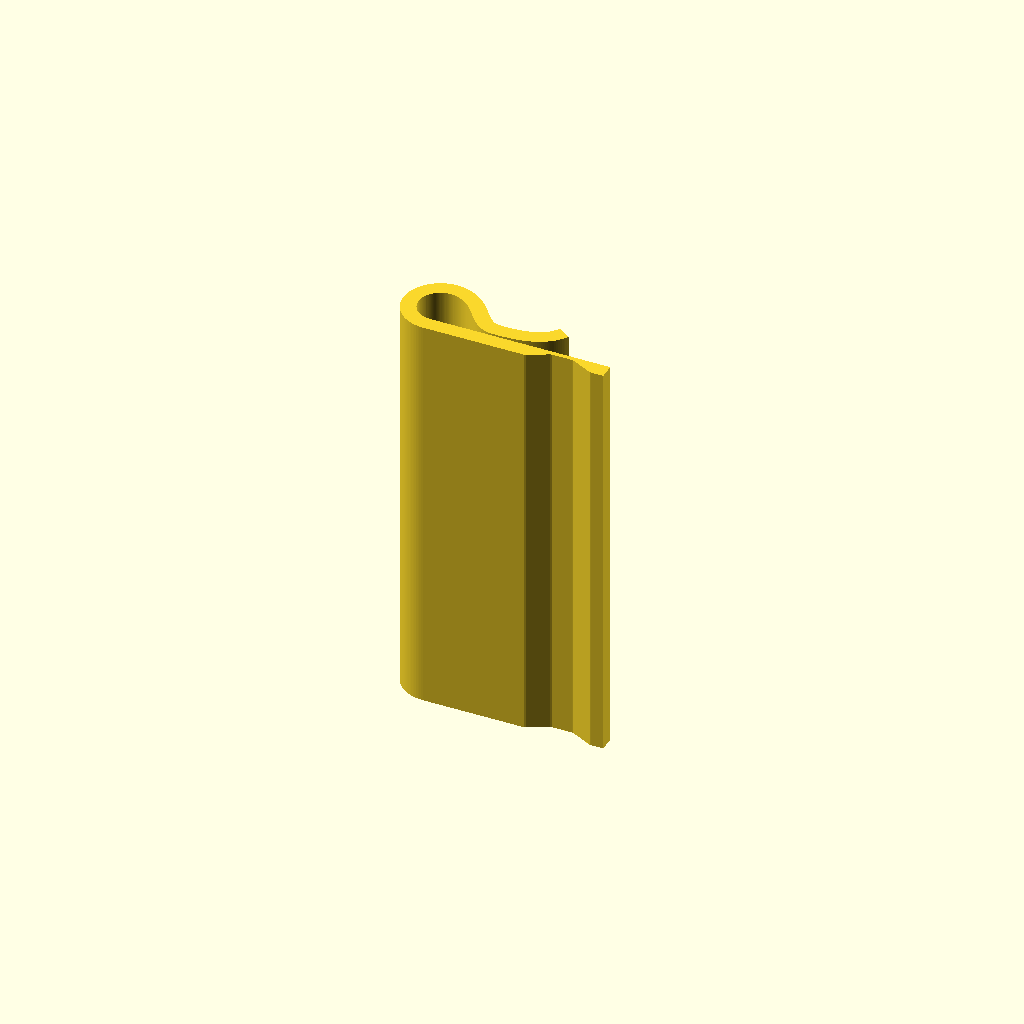
Cell 1: rendered with the file's own defaults.
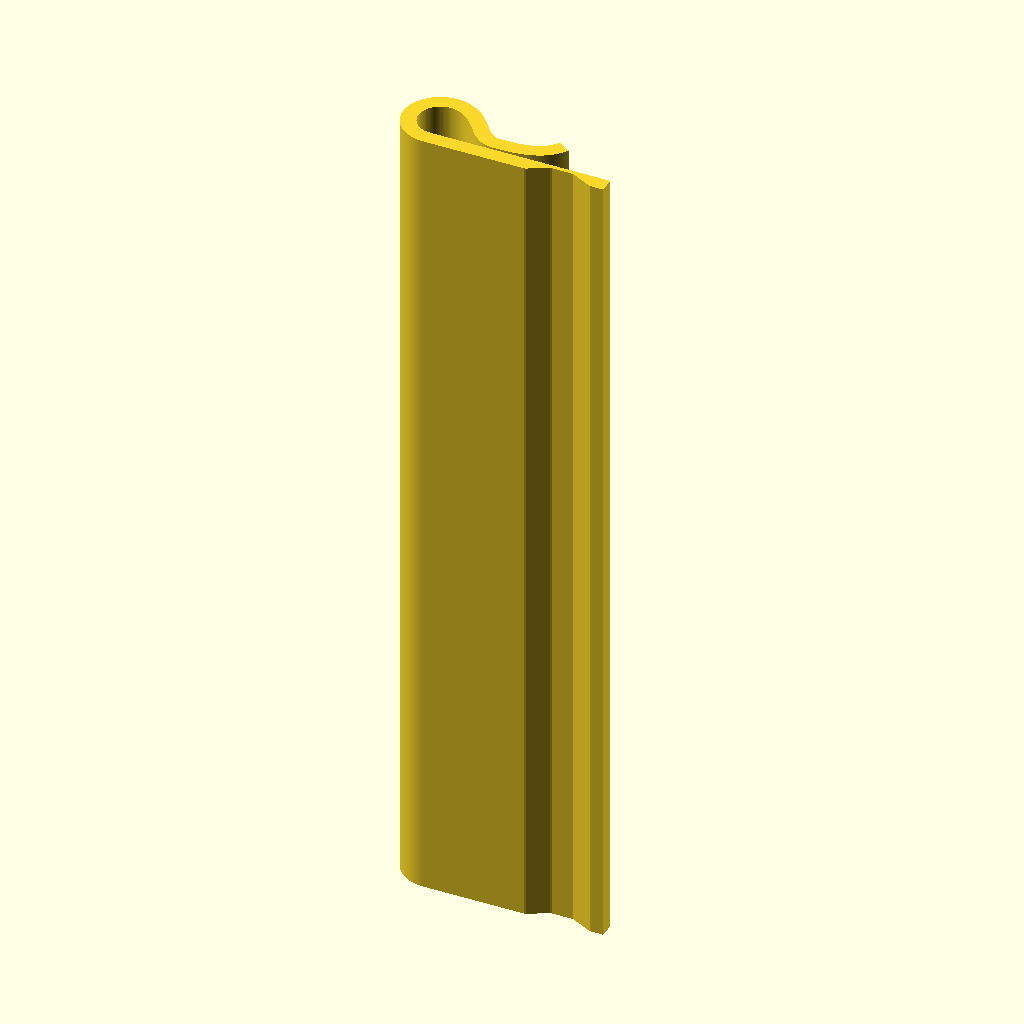
Cell 2: the same model with width = 152.
All cells are drawn from one camera (rotation 55°, 0°, 25°, orthographic, colour scheme Cornfield), so only the parameter changes between them.
The OpenSCAD source (postit-wall-clip/postit-wall-clip-wide.scad):
// Auto-generated from generate.py — postit-wall-clip-wide
// Edit generate.py (or the numbers below) and re-run to rebuild the STL.

width = 76.000;
thickness = 2.800; // ribbon thickness, baked into the polygon
$fn = 48;

module clip_profile() {
  polygon([
    [38.6000, 0.0000],
    [38.3186, 0.0000],
    [38.0372, 0.0000],
    [37.7558, 0.0000],
    [37.4744, 0.0000],
    [37.1931, 0.0000],
    [36.9117, 0.0000],
    [36.6303, 0.0000],
    [36.3489, 0.0000],
    [36.0675, 0.0162],
    [35.7861, 0.1569],
    [35.5047, 0.2976],
    [35.2233, 0.4383],
    [34.9419, 0.5790],
    [34.6606, 0.7197],
    [34.3792, 0.8604],
    [34.0978, 1.0011],
    [33.8164, 1.1418],
    [33.5350, 1.2825],
    [33.2536, 1.4232],
    [32.9722, 1.5639],
    [32.6908, 1.7046],
    [32.4094, 1.8453],
    [32.1281, 1.9860],
    [31.8467, 2.0000],
    [31.5653, 2.0000],
    [31.2839, 2.0000],
    [31.0025, 2.0000],
    [30.7211, 2.0000],
    [30.4397, 2.0000],
    [30.1583, 2.0000],
    [29.8769, 2.0000],
    [29.5956, 2.0000],
    [29.3142, 2.0000],
    [29.0328, 2.0000],
    [28.7514, 2.0000],
    [28.4700, 2.0000],
    [28.1886, 2.0000],
    [27.9072, 1.9036],
    [27.6258, 1.7629],
    [27.3444, 1.6222],
    [27.0631, 1.4815],
    [26.7817, 1.3408],
    [26.5003, 1.2001],
    [26.2189, 1.0594],
    [25.9375, 0.9188],
    [25.6561, 0.7781],
    [25.3747, 0.6374],
    [25.0933, 0.4967],
    [24.8119, 0.3560],
    [24.5306, 0.2153],
    [24.2492, 0.0746],
    [23.9678, 0.0000],
    [23.6864, 0.0000],
    [23.4050, 0.0000],
    [23.1236, 0.0000],
    [22.8422, 0.0000],
    [22.5608, 0.0000],
    [22.2794, 0.0000],
    [21.9981, 0.0000],
    [21.7167, 0.0000],
    [21.4353, 0.0000],
    [21.1539, 0.0000],
    [20.8725, 0.0000],
    [20.5911, 0.0000],
    [20.3097, 0.0000],
    [20.0283, 0.0000],
    [19.7469, 0.0000],
    [19.4656, 0.0000],
    [19.1842, 0.0000],
    [18.9028, 0.0000],
    [18.6214, 0.0000],
    [18.3400, 0.0000],
    [18.0586, 0.0000],
    [17.7772, 0.0000],
    [17.4958, 0.0000],
    [17.2144, 0.0000],
    [16.9331, 0.0000],
    [16.6517, 0.0000],
    [16.3703, 0.0000],
    [16.0889, 0.0000],
    [15.8075, 0.0000],
    [15.5261, 0.0000],
    [15.2447, 0.0000],
    [14.9633, 0.0000],
    [14.6819, 0.0000],
    [14.4006, 0.0000],
    [14.1192, 0.0000],
    [13.8378, 0.0000],
    [13.5564, 0.0000],
    [13.2750, 0.0000],
    [12.9936, 0.0000],
    [12.7122, 0.0000],
    [12.4308, 0.0000],
    [12.1495, 0.0000],
    [11.8681, 0.0000],
    [11.5867, 0.0000],
    [11.3053, 0.0000],
    [11.0239, 0.0000],
    [10.7425, 0.0000],
    [10.4611, 0.0000],
    [10.1797, 0.0000],
    [9.8983, 0.0000],
    [9.6170, 0.0000],
    [9.3356, 0.0000],
    [9.0542, 0.0000],
    [8.7728, 0.0000],
    [8.4914, 0.0000],
    [8.2100, 0.0000],
    [7.9286, 0.0000],
    [7.6472, 0.0000],
    [7.3658, 0.0000],
    [7.0845, 0.0000],
    [6.8031, 0.0000],
    [6.5217, 0.0000],
    [6.2403, 0.0000],
    [5.9589, 0.0000],
    [5.6772, 0.0000],
    [5.3714, 0.0004],
    [5.0331, 0.0123],
    [4.6878, 0.0407],
    [4.3446, 0.0849],
    [3.9877, 0.1483],
    [3.6360, 0.2354],
    [3.3047, 0.3343],
    [2.9772, 0.4488],
    [2.6412, 0.5850],
    [2.3160, 0.7425],
    [2.0123, 0.9078],
    [1.7147, 1.0879],
    [1.4144, 1.2910],
    [1.1294, 1.5117],
    [0.8664, 1.7362],
    [0.6119, 1.9746],
    [0.3603, 2.2356],
    [0.1277, 2.5098],
    [-0.0832, 2.7838],
    [-0.2835, 3.0704],
    [-0.4754, 3.3780],
    [-0.6458, 3.6936],
    [-0.7956, 4.0052],
    [-0.9326, 4.3278],
    [-1.0564, 4.6686],
    [-1.1576, 5.0117],
    [-1.2398, 5.3476],
    [-1.3073, 5.6925],
    [-1.3576, 6.0515],
    [-1.3857, 6.4072],
    [-1.3967, 6.7528],
    [-1.3914, 7.1051],
    [-1.3660, 7.4668],
    [-1.3201, 7.8197],
    [-1.2594, 8.1601],
    [-1.1812, 8.5046],
    [-1.0813, 8.8531],
    [-0.9636, 9.1880],
    [-0.8339, 9.5085],
    [-0.6859, 9.8303],
    [-0.5157, 10.1504],
    [-0.3318, 10.4530],
    [-0.1386, 10.7398],
    [0.0733, 11.0247],
    [0.3063, 11.3025],
    [0.5481, 11.5599],
    [0.7963, 11.8005],
    [1.0633, 12.0361],
    [1.3489, 12.2594],
    [1.6380, 12.4607],
    [1.9306, 12.6449],
    [2.2412, 12.8206],
    [2.5670, 12.9797],
    [2.8906, 13.1166],
    [3.2150, 13.2363],
    [3.5561, 13.3443],
    [3.9078, 13.4322],
    [4.2518, 13.4991],
    [4.5940, 13.5492],
    [4.9510, 13.5844],
    [5.3133, 13.5974],
    [5.6628, 13.5917],
    [6.0079, 13.5700],
    [6.3653, 13.5306],
    [6.7160, 13.4692],
    [7.0438, 13.3976],
    [7.3645, 13.3150],
    [7.6818, 13.2215],
    [8.0003, 13.1150],
    [8.3163, 12.9945],
    [8.6244, 12.8628],
    [8.9262, 12.7203],
    [9.2225, 12.5666],
    [9.5125, 12.4020],
    [9.7954, 12.2274],
    [10.0708, 12.0434],
    [10.3381, 11.8508],
    [10.5972, 11.6506],
    [10.8479, 11.4437],
    [11.0902, 11.2310],
    [11.3244, 11.0135],
    [11.5506, 10.7920],
    [11.7692, 10.5673],
    [11.9807, 10.3403],
    [12.1854, 10.1118],
    [12.3840, 9.8824],
    [12.5770, 9.6528],
    [12.7650, 9.4238],
    [12.9484, 9.1959],
    [13.1280, 8.9698],
    [13.3041, 8.7463],
    [13.4775, 8.5259],
    [13.6486, 8.3094],
    [13.8179, 8.0975],
    [13.9860, 7.8910],
    [14.1532, 7.6909],
    [14.3199, 7.4979],
    [14.4865, 7.3131],
    [14.6529, 7.1376],
    [14.8172, 6.9747],
    [14.9819, 6.8242],
    [15.1485, 6.6845],
    [15.3152, 6.5579],
    [15.4819, 6.4450],
    [15.6426, 6.3495],
    [15.8036, 6.2699],
    [15.9713, 6.2010],
    [16.1412, 6.1453],
    [16.3140, 6.1025],
    [16.4899, 6.0724],
    [16.6711, 6.0551],
    [16.8838, 6.0499],
    [17.1416, 6.0506],
    [17.4168, 6.0523],
    [17.6910, 6.0553],
    [17.9642, 6.0598],
    [18.2362, 6.0660],
    [18.5070, 6.0741],
    [18.7766, 6.0842],
    [19.0449, 6.0966],
    [19.3119, 6.1116],
    [19.5773, 6.1292],
    [19.8410, 6.1497],
    [20.1023, 6.1735],
    [20.3619, 6.2008],
    [20.6200, 6.2318],
    [20.8761, 6.2667],
    [21.1299, 6.3057],
    [21.3813, 6.3490],
    [21.6300, 6.3968],
    [21.8739, 6.4490],
    [22.1146, 6.5068],
    [22.3536, 6.5701],
    [22.5891, 6.6389],
    [22.8209, 6.7133],
    [23.0467, 6.7928],
    [23.2669, 6.8784],
    [23.4844, 6.9710],
    [23.6980, 7.0703],
    [23.9066, 7.1758],
    [24.1070, 7.2859],
    [24.3012, 7.4034],
    [24.4931, 7.5293],
    [24.6795, 7.6617],
    [24.8600, 7.8006],
    [25.0323, 7.9440],
    [25.1981, 8.0948],
    [25.3608, 8.2545],
    [25.5176, 8.4205],
    [25.6685, 8.5929],
    [25.8135, 8.7715],
    [25.9526, 8.9561],
    [26.0859, 9.1467],
    [26.2259, 9.3626],
    [28.5741, 7.8374],
    [28.4075, 7.5814],
    [28.2182, 7.3108],
    [28.0187, 7.0461],
    [27.8090, 6.7878],
    [27.5892, 6.5368],
    [27.3597, 6.2938],
    [27.1207, 6.0592],
    [26.8702, 5.8316],
    [26.6100, 5.6148],
    [26.3446, 5.4106],
    [26.0723, 5.2171],
    [25.7936, 5.0343],
    [25.5063, 4.8607],
    [25.2136, 4.6996],
    [24.9201, 4.5511],
    [24.6234, 4.4132],
    [24.3231, 4.2852],
    [24.0189, 4.1669],
    [23.7138, 4.0595],
    [23.4098, 3.9619],
    [23.1052, 3.8729],
    [22.8002, 3.7920],
    [22.4937, 3.7184],
    [22.1873, 3.6528],
    [21.8834, 3.5944],
    [21.5802, 3.5421],
    [21.2778, 3.4957],
    [20.9762, 3.4546],
    [20.6756, 3.4184],
    [20.3755, 3.3868],
    [20.0763, 3.3596],
    [19.7789, 3.3365],
    [19.4829, 3.3168],
    [19.1879, 3.3003],
    [18.8941, 3.2867],
    [18.6013, 3.2757],
    [18.3096, 3.2670],
    [18.0190, 3.2604],
    [17.7294, 3.2556],
    [17.4409, 3.2524],
    [17.1533, 3.2507],
    [16.8483, 3.2502],
    [16.4985, 3.2605],
    [16.1197, 3.2970],
    [15.7409, 3.3618],
    [15.3678, 3.4542],
    [15.0032, 3.5737],
    [14.6504, 3.7184],
    [14.3072, 3.8885],
    [13.9837, 4.0796],
    [13.6844, 4.2818],
    [13.4028, 4.4953],
    [13.1381, 4.7169],
    [12.8873, 4.9460],
    [12.6518, 5.1791],
    [12.4309, 5.4119],
    [12.2207, 5.6450],
    [12.0194, 5.8778],
    [11.8258, 6.1095],
    [11.6386, 6.3395],
    [11.4565, 6.5673],
    [11.2787, 6.7923],
    [11.1041, 7.0142],
    [10.9320, 7.2327],
    [10.7615, 7.4474],
    [10.5921, 7.6579],
    [10.4230, 7.8639],
    [10.2539, 8.0651],
    [10.0842, 8.2612],
    [9.9134, 8.4518],
    [9.7413, 8.6366],
    [9.5675, 8.8153],
    [9.3916, 8.9875],
    [9.2135, 9.1530],
    [9.0329, 9.3116],
    [8.8496, 9.4629],
    [8.6635, 9.6068],
    [8.4742, 9.7431],
    [8.2818, 9.8718],
    [8.0859, 9.9927],
    [7.8865, 10.1058],
    [7.6834, 10.2113],
    [7.4764, 10.3090],
    [7.2670, 10.3985],
    [7.0572, 10.4785],
    [6.8420, 10.5504],
    [6.6196, 10.6159],
    [6.3954, 10.6737],
    [6.1736, 10.7223],
    [5.9700, 10.7586],
    [5.7681, 10.7803],
    [5.5519, 10.7939],
    [5.3389, 10.7975],
    [5.1388, 10.7908],
    [4.9359, 10.7702],
    [4.7215, 10.7388],
    [4.5133, 10.6985],
    [4.3190, 10.6502],
    [4.1238, 10.5879],
    [3.9206, 10.5129],
    [3.7260, 10.4308],
    [3.5459, 10.3432],
    [3.3671, 10.2415],
    [3.1837, 10.1261],
    [3.0110, 10.0061],
    [2.8532, 9.8829],
    [2.6985, 9.7459],
    [2.5430, 9.5951],
    [2.3994, 9.4427],
    [2.2706, 9.2893],
    [2.1471, 9.1226],
    [2.0261, 8.9428],
    [1.9175, 8.7648],
    [1.8235, 8.5880],
    [1.7367, 8.3986],
    [1.6554, 8.1977],
    [1.5863, 8.0020],
    [1.5311, 7.8095],
    [1.4851, 7.6053],
    [1.4471, 7.3920],
    [1.4200, 7.1871],
    [1.4061, 6.9873],
    [1.4032, 6.7771],
    [1.4101, 6.5606],
    [1.4258, 6.3554],
    [1.4538, 6.1571],
    [1.4946, 5.9500],
    [1.5461, 5.7395],
    [1.6036, 5.5428],
    [1.6723, 5.3547],
    [1.7553, 5.1597],
    [1.8492, 4.9644],
    [1.9457, 4.7846],
    [2.0520, 4.6149],
    [2.1740, 4.4405],
    [2.3062, 4.2688],
    [2.4372, 4.1135],
    [2.5765, 3.9697],
    [2.7326, 3.8236],
    [2.8974, 3.6830],
    [3.0569, 3.5586],
    [3.2231, 3.4469],
    [3.4068, 3.3358],
    [3.5971, 3.2322],
    [3.7780, 3.1438],
    [3.9639, 3.0692],
    [4.1674, 2.9981],
    [4.3750, 2.9361],
    [4.5694, 2.8872],
    [4.7667, 2.8529],
    [4.9814, 2.8253],
    [5.1967, 2.8076],
    [5.4209, 2.7999],
    [5.6778, 2.8000],
    [5.9589, 2.8000],
    [6.2403, 2.8000],
    [6.5217, 2.8000],
    [6.8031, 2.8000],
    [7.0845, 2.8000],
    [7.3658, 2.8000],
    [7.6472, 2.8000],
    [7.9286, 2.8000],
    [8.2100, 2.8000],
    [8.4914, 2.8000],
    [8.7728, 2.8000],
    [9.0542, 2.8000],
    [9.3356, 2.8000],
    [9.6170, 2.8000],
    [9.8983, 2.8000],
    [10.1797, 2.8000],
    [10.4611, 2.8000],
    [10.7425, 2.8000],
    [11.0239, 2.8000],
    [11.3053, 2.8000],
    [11.5867, 2.8000],
    [11.8681, 2.8000],
    [12.1495, 2.8000],
    [12.4308, 2.8000],
    [12.7122, 2.8000],
    [12.9936, 2.8000],
    [13.2750, 2.8000],
    [13.5564, 2.8000],
    [13.8378, 2.8000],
    [14.1192, 2.8000],
    [14.4006, 2.8000],
    [14.6819, 2.8000],
    [14.9633, 2.8000],
    [15.2447, 2.8000],
    [15.5261, 2.8000],
    [15.8075, 2.8000],
    [16.0889, 2.8000],
    [16.3703, 2.8000],
    [16.6517, 2.8000],
    [16.9331, 2.8000],
    [17.2144, 2.8000],
    [17.4958, 2.8000],
    [17.7772, 2.8000],
    [18.0586, 2.8000],
    [18.3400, 2.8000],
    [18.6214, 2.8000],
    [18.9028, 2.8000],
    [19.1842, 2.8000],
    [19.4656, 2.8000],
    [19.7469, 2.8000],
    [20.0283, 2.8000],
    [20.3097, 2.8000],
    [20.5911, 2.8000],
    [20.8725, 2.8000],
    [21.1539, 2.8000],
    [21.4353, 2.8000],
    [21.7167, 2.8000],
    [21.9981, 2.8000],
    [22.2794, 2.8000],
    [22.5608, 2.8000],
    [22.8422, 2.8000],
    [23.1236, 2.8000],
    [23.4050, 2.8000],
    [23.6864, 2.8000],
    [23.9678, 2.8000],
    [24.2492, 2.8000],
    [24.5306, 2.8000],
    [24.8119, 2.8000],
    [25.0933, 2.8000],
    [25.3747, 2.8000],
    [25.6561, 2.8000],
    [25.9375, 2.8000],
    [26.2189, 2.8000],
    [26.5003, 2.8000],
    [26.7817, 2.8000],
    [27.0631, 2.8000],
    [27.3444, 2.8000],
    [27.6258, 2.8000],
    [27.9072, 2.8000],
    [28.1886, 2.8000],
    [28.4700, 2.8000],
    [28.7514, 2.8000],
    [29.0328, 2.8000],
    [29.3142, 2.8000],
    [29.5956, 2.8000],
    [29.8769, 2.8000],
    [30.1583, 2.8000],
    [30.4397, 2.8000],
    [30.7211, 2.8000],
    [31.0025, 2.8000],
    [31.2839, 2.8000],
    [31.5653, 2.8000],
    [31.8467, 2.8000],
    [32.1281, 2.8000],
    [32.4094, 2.8000],
    [32.6908, 2.8000],
    [32.9722, 2.8000],
    [33.2536, 2.8000],
    [33.5350, 2.8000],
    [33.8164, 2.8000],
    [34.0978, 2.8000],
    [34.3792, 2.8000],
    [34.6606, 2.8000],
    [34.9419, 2.8000],
    [35.2233, 2.8000],
    [35.5047, 2.8000],
    [35.7861, 2.8000],
    [36.0675, 2.8000],
    [36.3489, 2.8000],
    [36.6303, 2.8000],
    [36.9117, 2.8000],
    [37.1931, 2.8000],
    [37.4744, 2.8000],
    [37.7558, 2.8000],
    [38.0372, 2.8000],
    [38.3186, 2.8000],
    [38.6000, 2.8000]
  ]);
}

linear_extrude(height = width, center = true)
  clip_profile();
Customizer parameters (derived from the source; name, type, default, range or options):
width: number, default 76
thickness: number, default 2.8
